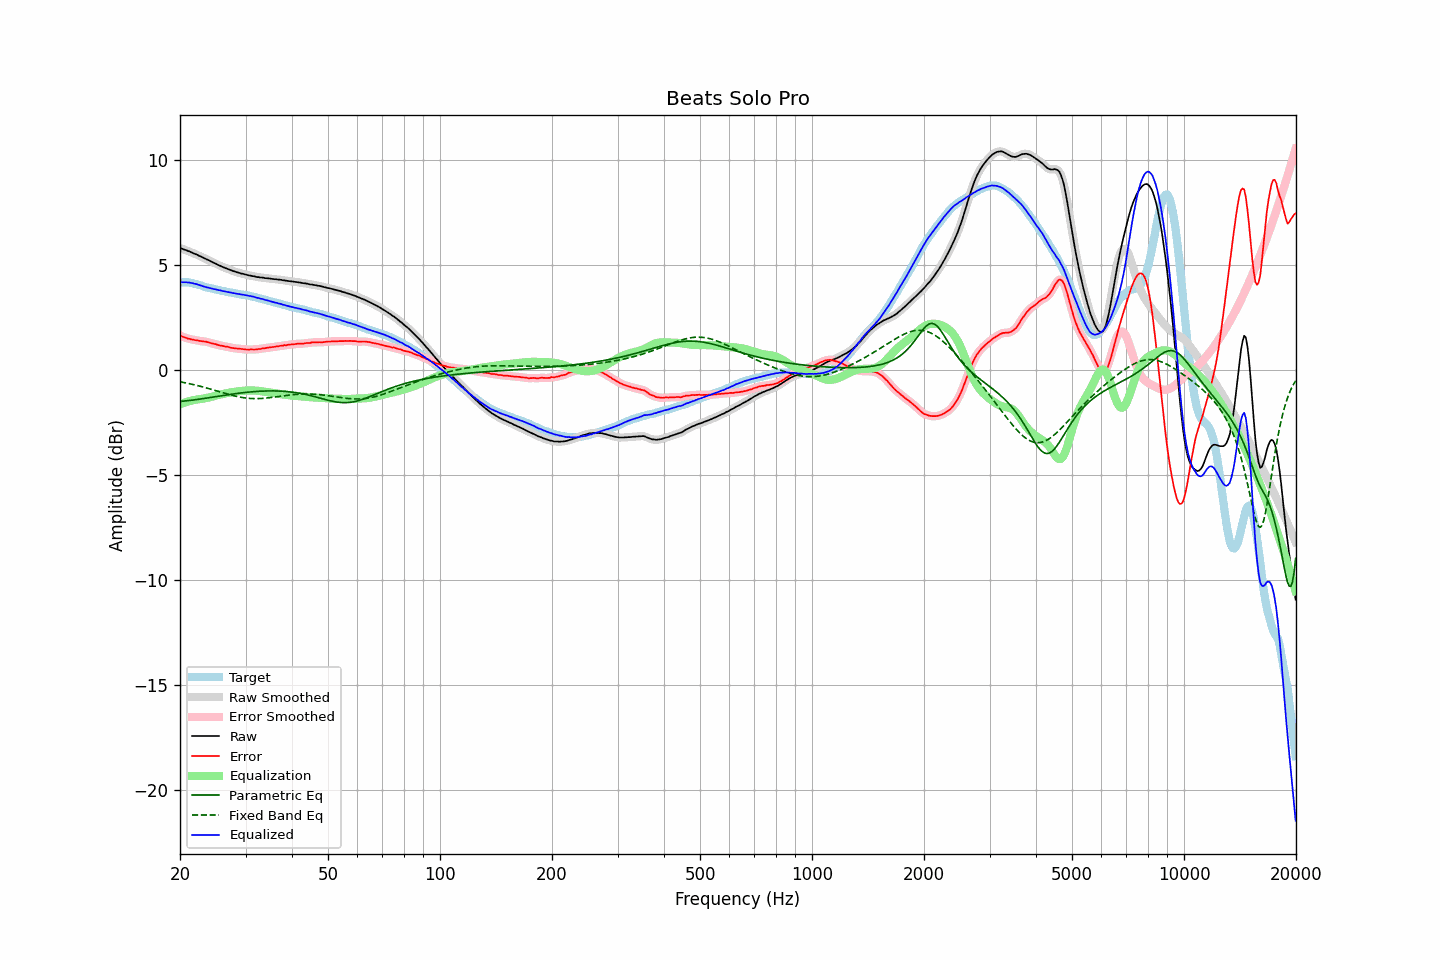

Values plotted in this chart, from the file beside it:
frequency, raw, error, smoothed, error_smoothed, equalization, parametric_eq, fixed_band_eq, equalized_raw, equalized_smoothed, target
20.00, 5.81, 1.63, 5.81, 1.64, -1.63, -1.50, -0.56, 4.18, 4.17, 4.17
20.20, 5.78, 1.60, 5.78, 1.60, -1.60, -1.49, -0.58, 4.18, 4.18, 4.17
20.40, 5.75, 1.57, 5.75, 1.57, -1.57, -1.48, -0.59, 4.17, 4.17, 4.17
20.61, 5.72, 1.54, 5.72, 1.54, -1.55, -1.48, -0.61, 4.17, 4.17, 4.17
20.81, 5.70, 1.52, 5.69, 1.52, -1.52, -1.47, -0.62, 4.17, 4.17, 4.17
21.02, 5.66, 1.48, 5.66, 1.50, -1.50, -1.46, -0.64, 4.16, 4.16, 4.17
21.23, 5.64, 1.48, 5.63, 1.48, -1.48, -1.45, -0.65, 4.16, 4.16, 4.15
21.44, 5.60, 1.45, 5.60, 1.46, -1.46, -1.44, -0.67, 4.14, 4.14, 4.14
21.66, 5.57, 1.44, 5.57, 1.44, -1.44, -1.43, -0.69, 4.13, 4.13, 4.12
21.87, 5.53, 1.42, 5.53, 1.43, -1.43, -1.42, -0.71, 4.10, 4.11, 4.10
22.09, 5.51, 1.41, 5.50, 1.41, -1.41, -1.41, -0.72, 4.09, 4.09, 4.09
22.31, 5.47, 1.40, 5.47, 1.40, -1.40, -1.40, -0.74, 4.07, 4.07, 4.06
22.54, 5.43, 1.38, 5.43, 1.39, -1.39, -1.39, -0.76, 4.04, 4.04, 4.04
22.76, 5.40, 1.37, 5.39, 1.37, -1.38, -1.38, -0.78, 4.02, 4.01, 4.02
22.99, 5.36, 1.36, 5.36, 1.37, -1.37, -1.37, -0.80, 3.99, 3.99, 3.99
23.22, 5.32, 1.35, 5.32, 1.36, -1.35, -1.35, -0.82, 3.96, 3.97, 3.96
23.45, 5.29, 1.35, 5.28, 1.35, -1.34, -1.34, -0.84, 3.95, 3.94, 3.93
23.69, 5.25, 1.32, 5.25, 1.33, -1.32, -1.33, -0.87, 3.92, 3.93, 3.92
23.92, 5.22, 1.31, 5.21, 1.31, -1.31, -1.32, -0.89, 3.91, 3.91, 3.90
24.16, 5.18, 1.28, 5.18, 1.28, -1.29, -1.31, -0.91, 3.89, 3.89, 3.89
24.40, 5.14, 1.26, 5.14, 1.27, -1.27, -1.29, -0.93, 3.87, 3.87, 3.87
24.65, 5.10, 1.24, 5.10, 1.25, -1.25, -1.28, -0.95, 3.85, 3.85, 3.85
24.89, 5.07, 1.23, 5.06, 1.23, -1.23, -1.27, -0.98, 3.84, 3.84, 3.83
25.14, 5.03, 1.20, 5.03, 1.21, -1.21, -1.26, -1.00, 3.82, 3.82, 3.82
25.39, 4.99, 1.18, 4.99, 1.19, -1.19, -1.25, -1.02, 3.80, 3.80, 3.80
25.65, 4.96, 1.16, 4.95, 1.17, -1.17, -1.23, -1.04, 3.79, 3.78, 3.79
25.91, 4.92, 1.15, 4.92, 1.15, -1.15, -1.22, -1.07, 3.77, 3.77, 3.76
26.16, 4.89, 1.13, 4.89, 1.13, -1.14, -1.21, -1.09, 3.75, 3.75, 3.75
26.43, 4.86, 1.11, 4.86, 1.12, -1.12, -1.20, -1.11, 3.74, 3.74, 3.74
26.69, 4.83, 1.11, 4.83, 1.11, -1.10, -1.19, -1.13, 3.72, 3.72, 3.71
26.96, 4.80, 1.09, 4.80, 1.09, -1.09, -1.17, -1.16, 3.71, 3.71, 3.70
27.23, 4.77, 1.07, 4.77, 1.08, -1.07, -1.16, -1.18, 3.69, 3.69, 3.69
27.50, 4.74, 1.05, 4.74, 1.06, -1.06, -1.15, -1.20, 3.68, 3.68, 3.68
27.77, 4.71, 1.04, 4.71, 1.04, -1.05, -1.14, -1.22, 3.66, 3.66, 3.66
28.05, 4.69, 1.03, 4.68, 1.03, -1.04, -1.13, -1.24, 3.65, 3.65, 3.65
28.33, 4.66, 1.02, 4.66, 1.02, -1.03, -1.12, -1.25, 3.63, 3.63, 3.63
28.62, 4.64, 1.01, 4.64, 1.02, -1.02, -1.11, -1.27, 3.62, 3.62, 3.62
28.90, 4.62, 1.01, 4.61, 1.01, -1.01, -1.10, -1.29, 3.61, 3.61, 3.60
29.19, 4.59, 1.00, 4.59, 1.00, -1.00, -1.09, -1.30, 3.59, 3.60, 3.58
29.48, 4.58, 0.99, 4.57, 0.99, -0.99, -1.08, -1.31, 3.58, 3.58, 3.58
29.78, 4.56, 0.98, 4.56, 0.98, -0.99, -1.07, -1.32, 3.57, 3.57, 3.57
30.08, 4.54, 0.97, 4.54, 0.97, -0.98, -1.07, -1.33, 3.56, 3.56, 3.56
30.38, 4.52, 0.97, 4.52, 0.97, -0.98, -1.06, -1.34, 3.54, 3.54, 3.54
30.68, 4.50, 0.96, 4.50, 0.97, -0.97, -1.05, -1.35, 3.52, 3.53, 3.53
30.99, 4.49, 0.98, 4.48, 0.97, -0.97, -1.04, -1.36, 3.52, 3.51, 3.50
31.30, 4.47, 0.97, 4.47, 0.97, -0.97, -1.04, -1.36, 3.49, 3.50, 3.49
31.61, 4.46, 0.97, 4.45, 0.98, -0.98, -1.03, -1.36, 3.48, 3.48, 3.48
31.93, 4.44, 0.97, 4.44, 0.98, -0.98, -1.02, -1.36, 3.46, 3.46, 3.46
32.24, 4.42, 0.98, 4.42, 0.98, -0.99, -1.02, -1.36, 3.43, 3.44, 3.43
32.57, 4.42, 1.00, 4.41, 1.00, -1.00, -1.01, -1.36, 3.42, 3.41, 3.41
32.89, 4.40, 0.99, 4.40, 1.01, -1.00, -1.01, -1.36, 3.39, 3.40, 3.40
33.22, 4.40, 1.02, 4.39, 1.02, -1.01, -1.01, -1.35, 3.38, 3.38, 3.37
33.55, 4.39, 1.02, 4.38, 1.03, -1.03, -1.00, -1.35, 3.36, 3.36, 3.36
33.89, 4.37, 1.03, 4.37, 1.04, -1.04, -1.00, -1.34, 3.33, 3.34, 3.33
34.23, 4.37, 1.05, 4.36, 1.05, -1.05, -1.00, -1.33, 3.32, 3.31, 3.31
34.57, 4.36, 1.06, 4.36, 1.06, -1.06, -1.00, -1.32, 3.30, 3.29, 3.29
34.92, 4.35, 1.07, 4.35, 1.07, -1.07, -1.00, -1.32, 3.27, 3.27, 3.27
35.27, 4.34, 1.08, 4.34, 1.08, -1.08, -1.00, -1.31, 3.25, 3.25, 3.25
35.62, 4.33, 1.09, 4.33, 1.10, -1.10, -1.00, -1.30, 3.23, 3.23, 3.23
35.97, 4.32, 1.10, 4.32, 1.11, -1.11, -1.00, -1.28, 3.21, 3.21, 3.21
... 635 more rows
